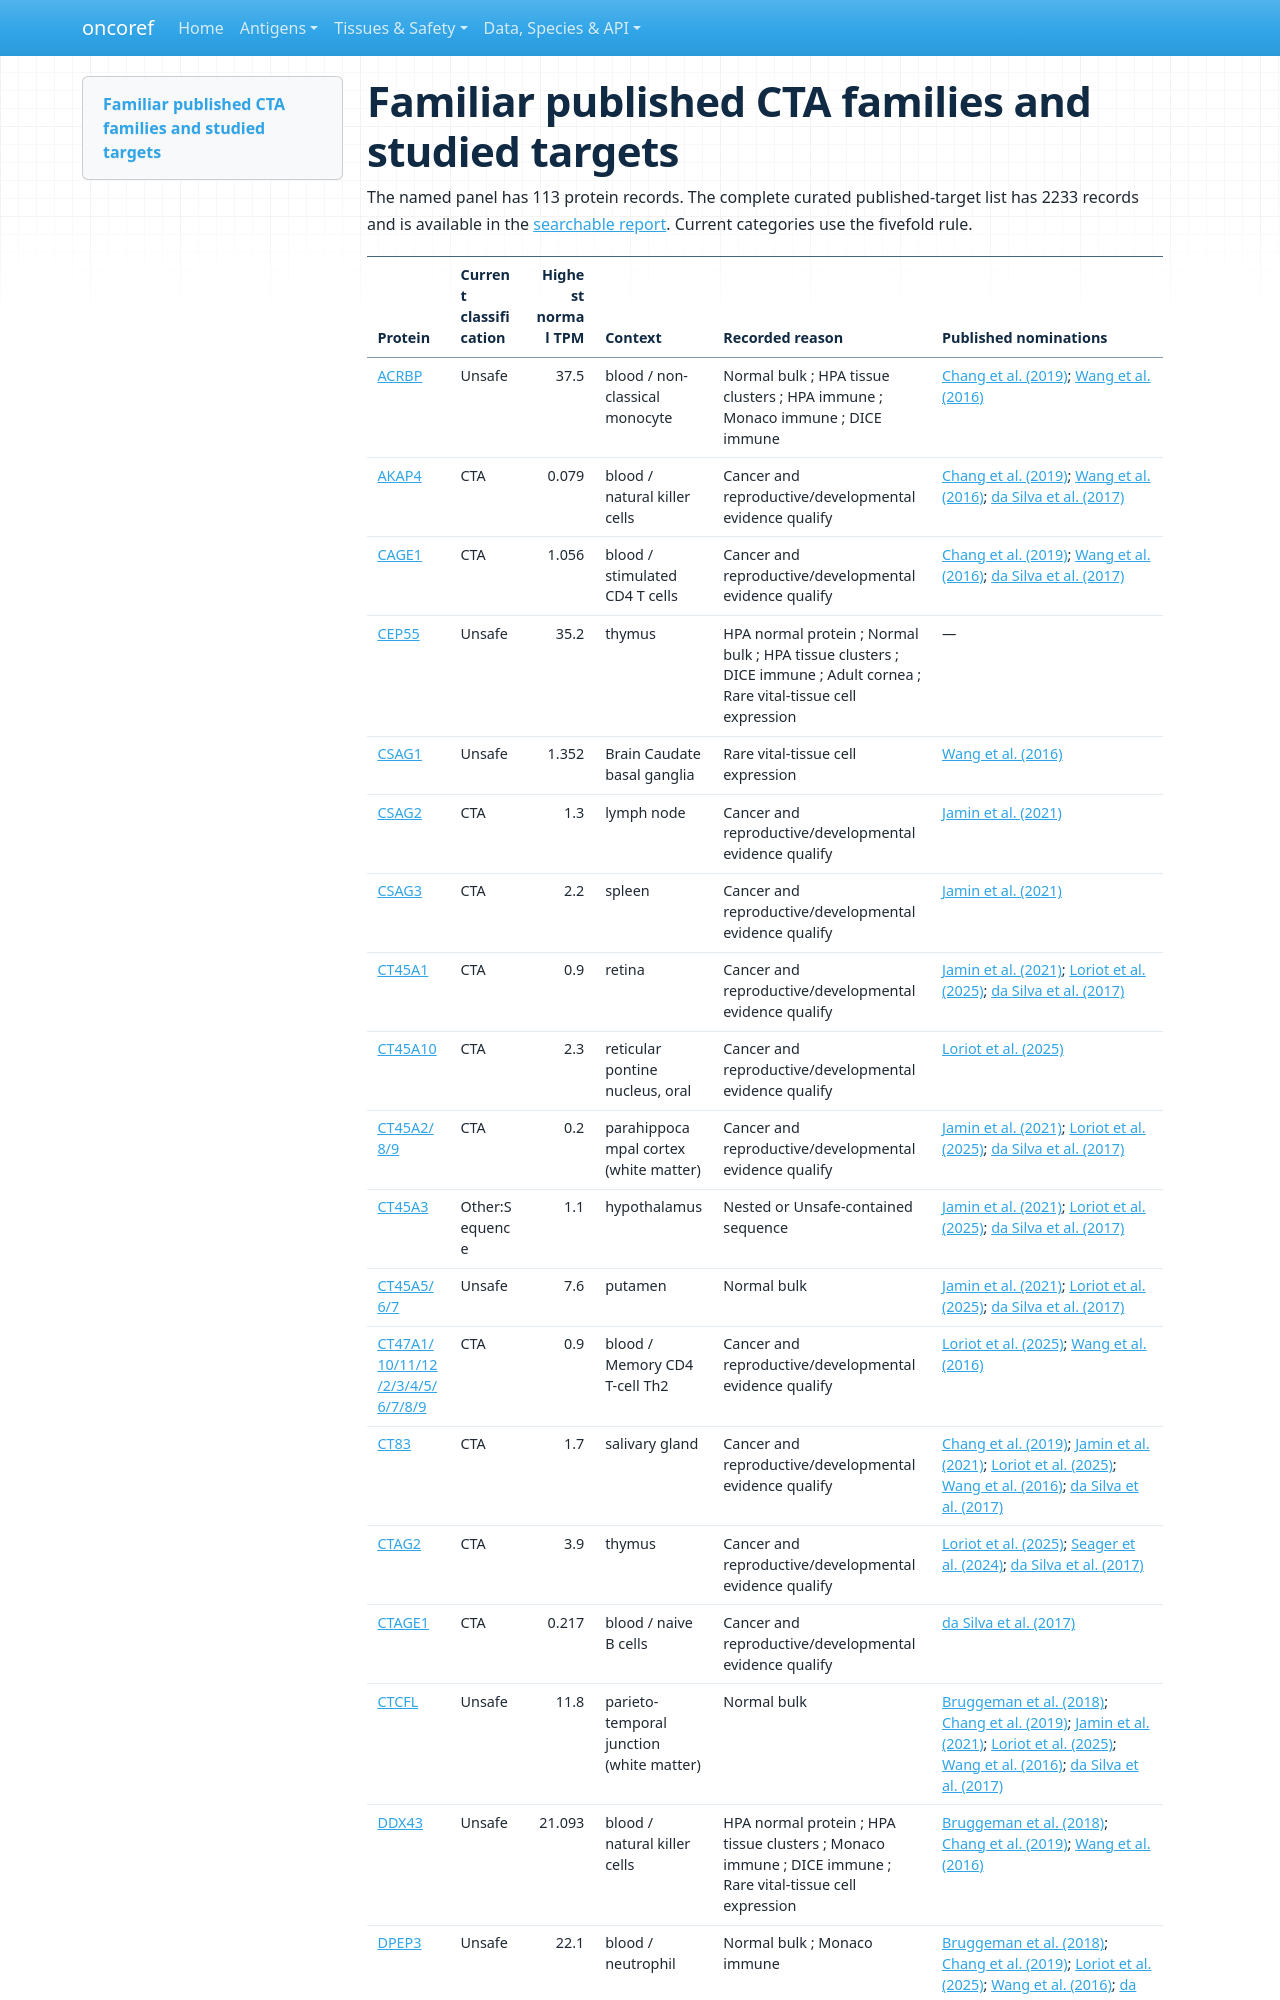

repository: pirl-unc/oncoref · page: audits/target-selection-20261109/category-profiles/familiar-ctas/index.html · generator: mkdocs

# Familiar published CTA families and studied targets

The named panel has 113 protein records. The complete curated published-target list has 2233 records and is available in the [searchable report](report.html). Current categories use the fivefold rule.
